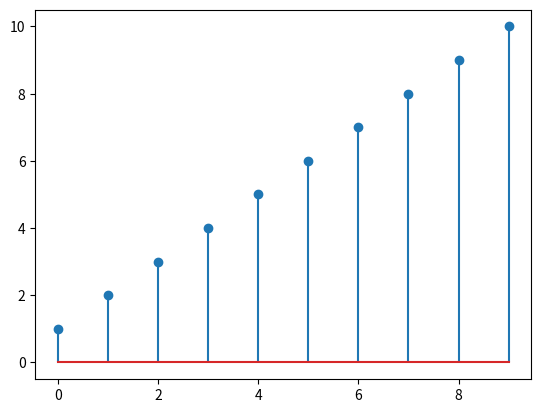

Python code for this plot:
from matplotlib import pyplot as plt
import numpy as np
x=np.arange(0,10,1)
k=1
s=0
l=[]
for i in range(0,10,1):
	for j in range(0,k,1):
		s=s+1
	l.append(s)
plt.stem(x,l)
plt.show()
